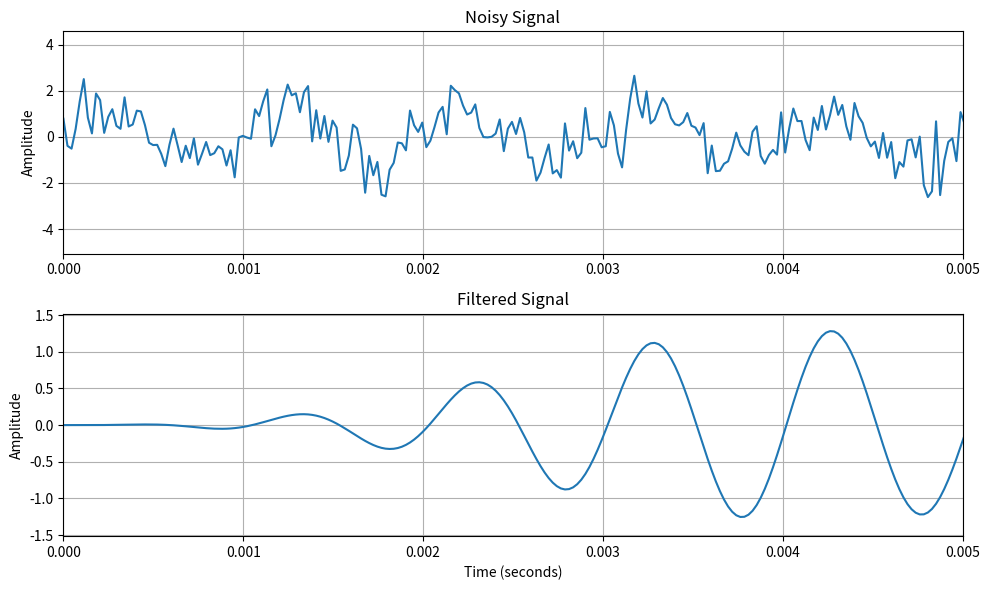
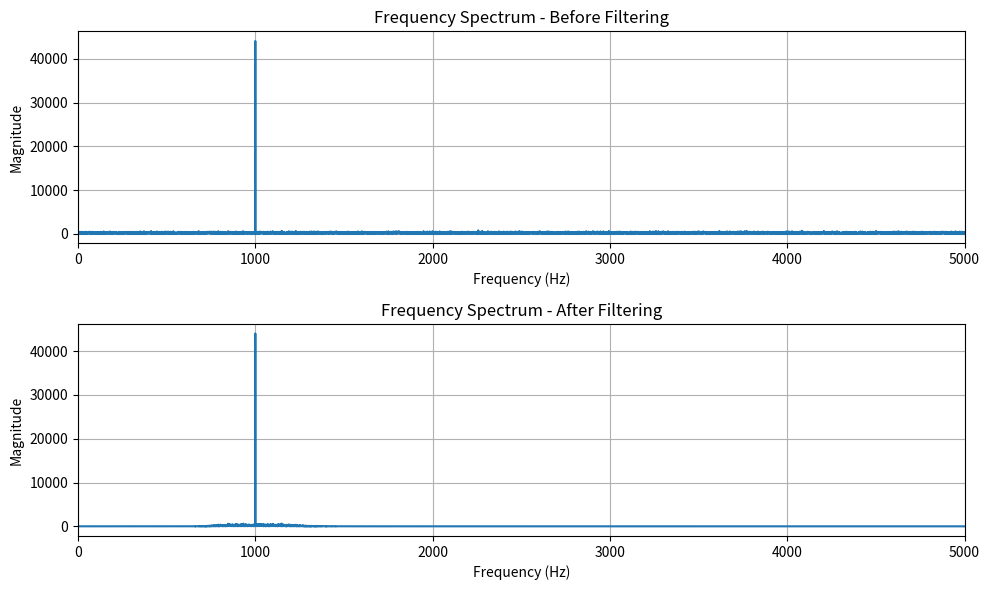

Here is the Python script that generated these plots, in order:
import numpy as np
import matplotlib.pyplot as plt
from scipy.signal import butter, sosfilt
from scipy.signal import find_peaks

# Signal parameters
sampling_rate = 44100
duration = 2

# Target frequency
target_frequency = 1000

# Create time axis
t = np.linspace(
    0,
    duration,
    int(sampling_rate * duration),
    endpoint=False
)

# Generate target signal
clean_signal = np.sin(
    2 * np.pi * target_frequency * t
)

# Generate noise
noise = 0.8 * np.random.randn(len(t))

# Create noisy signal
noisy_signal = clean_signal + noise

# Design a band-pass filter
low_cutoff = 800
high_cutoff = 1200

sos = butter(
    4,
    [low_cutoff, high_cutoff],
    btype="bandpass",
    fs=sampling_rate,
    output="sos"
)

# Apply the filter
filtered_signal = sosfilt(sos, noisy_signal)


# FFT of noisy signal
noisy_fft = np.fft.rfft(noisy_signal)
noisy_magnitude = np.abs(noisy_fft)

# FFT of filtered signal
filtered_fft = np.fft.rfft(filtered_signal)
filtered_magnitude = np.abs(filtered_fft)

# Frequency axis
frequencies = np.fft.rfftfreq(
    len(noisy_signal),
    1 / sampling_rate
)
peak_index = np.argmax(filtered_magnitude)
peak_frequency = frequencies[peak_index]

print(f"Dominant frequency after filtering: {peak_frequency:.2f} Hz")
# Plot noisy signal
# Plot original and filtered signals
plt.figure(figsize=(10, 6))

plt.subplot(2, 1, 1)
plt.plot(t, noisy_signal)
plt.xlim(0, 0.005)
plt.title("Noisy Signal")
plt.ylabel("Amplitude")
plt.grid()

plt.subplot(2, 1, 2)
plt.plot(t, filtered_signal)
plt.xlim(0, 0.005)
plt.title("Filtered Signal")
plt.xlabel("Time (seconds)")
plt.ylabel("Amplitude")
plt.grid()

plt.tight_layout()


# Plot frequency spectra
plt.figure(figsize=(10, 6))

plt.subplot(2, 1, 1)
plt.plot(frequencies, noisy_magnitude)
plt.xlim(0, 5000)
plt.title("Frequency Spectrum - Before Filtering")
plt.xlabel("Frequency (Hz)")
plt.ylabel("Magnitude")
plt.grid()

plt.subplot(2, 1, 2)
plt.plot(frequencies, filtered_magnitude)
plt.xlim(0, 5000)
plt.title("Frequency Spectrum - After Filtering")
plt.xlabel("Frequency (Hz)")
plt.ylabel("Magnitude")
plt.grid()

plt.tight_layout()
plt.show()
